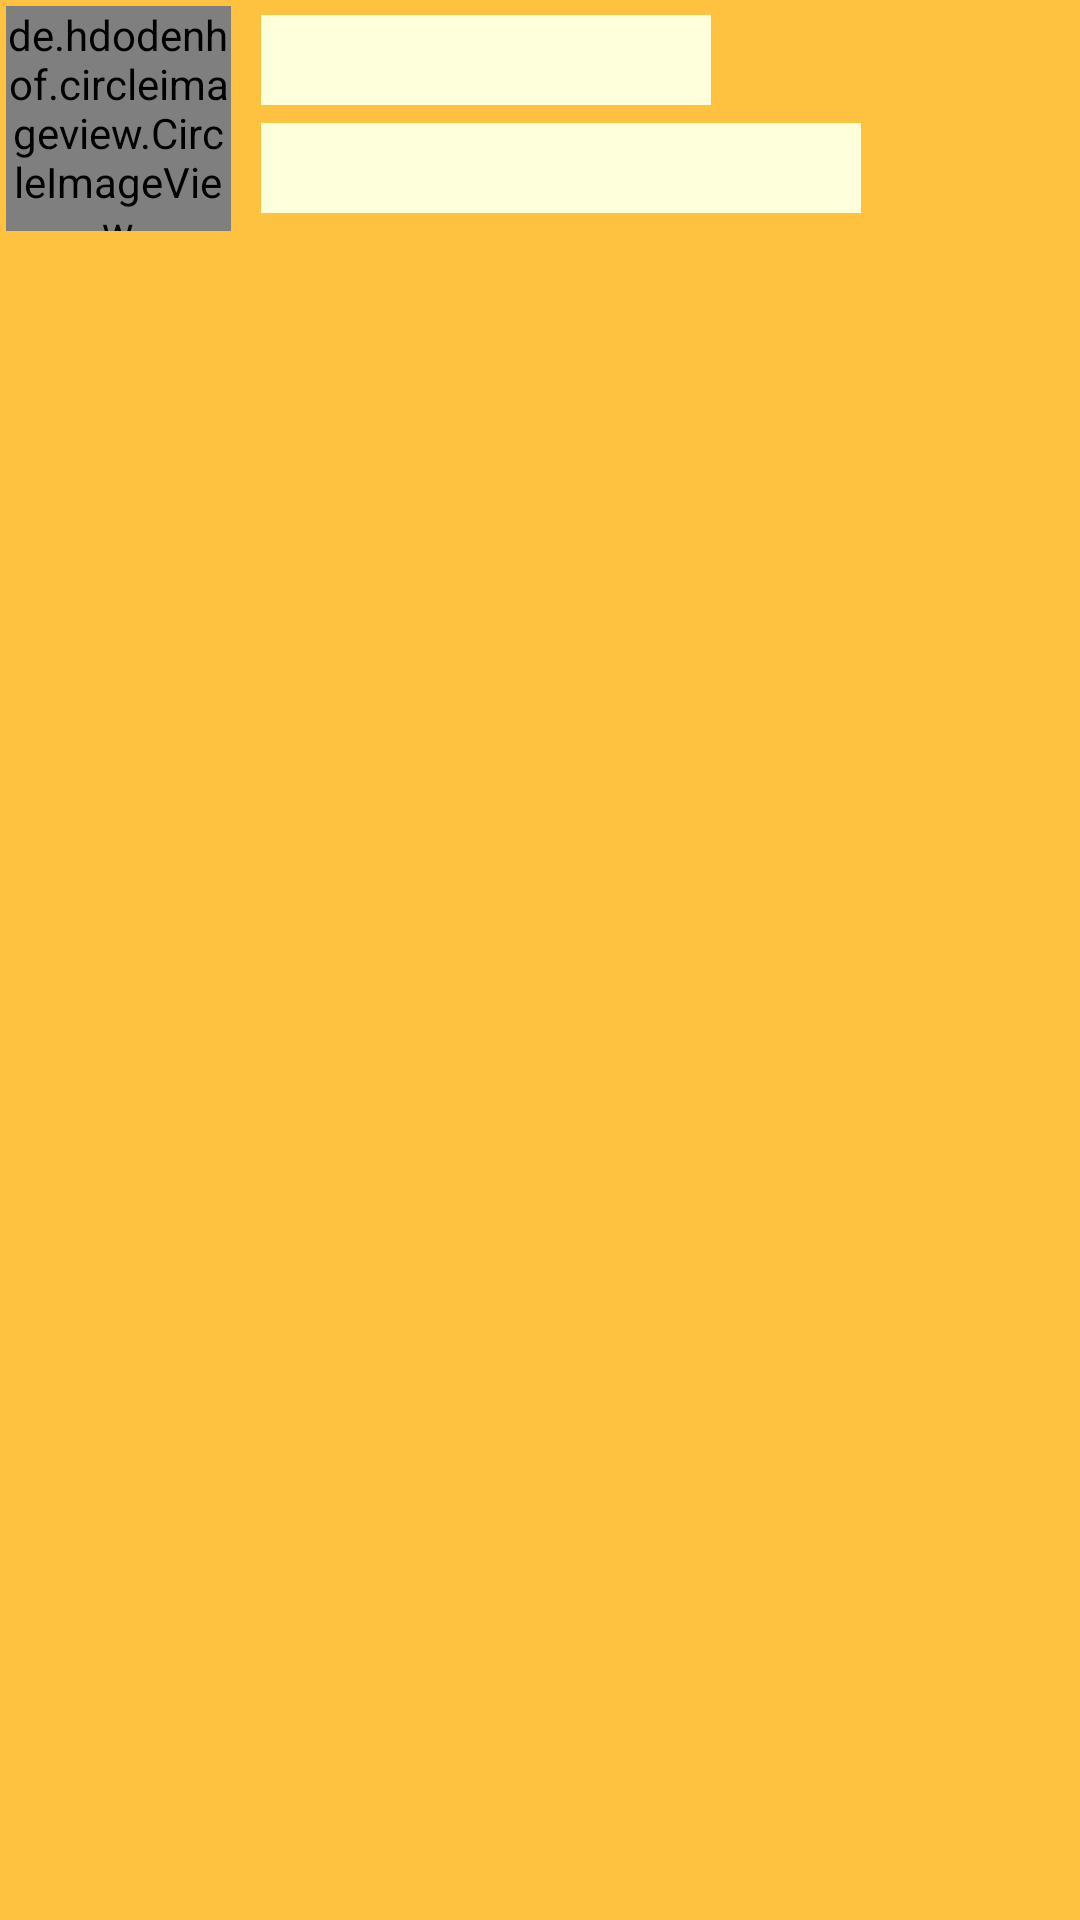

Write the Android layout XML for this screen, with the resource values it uses.
<!-- AndroidManifest.xml: application theme AppTheme -->
<!-- res/layout/chat_item.xml -->
<?xml version="1.0" encoding="utf-8"?>
<LinearLayout xmlns:android="http://schemas.android.com/apk/res/android"
    android:id="@+id/chat_item"
    android:layout_width="match_parent"
    android:layout_height="80dp"
    android:background="#FFC240">

    <de.hdodenhof.circleimageview.CircleImageView
        xmlns:app="http://schemas.android.com/apk/res-auto"
        android:layout_width="75dp"
        android:layout_height="75dp"
        android:layout_marginLeft="2dp"
        android:layout_marginTop="2dp"
        android:src="@drawable/skeptical_man"
        app:civ_border_width="1dp"
        app:civ_border_color="#581945">

    </de.hdodenhof.circleimageview.CircleImageView>

    <LinearLayout
        android:layout_width="match_parent"
        android:layout_height="80dp"
        android:orientation="vertical">

        <TextView
            android:layout_width="150dp"
            android:layout_height="30dp"
            android:layout_marginLeft="10dp"
            android:layout_marginTop="5dp"
            android:background="#feffdb"/>

        <TextView
            android:layout_width="200dp"
            android:layout_height="30dp"
            android:layout_marginLeft="10dp"
            android:layout_marginTop="6dp"
            android:background="#feffdb"/>

    </LinearLayout>
</LinearLayout>
<!-- resources referenced by this layout -->
<resources>
  <!-- drawable skeptical_man: png bitmap (drawable-hdpi, 158805 bytes) -->
  <style name="AppTheme" parent="android:Theme.Black" />
</resources>
